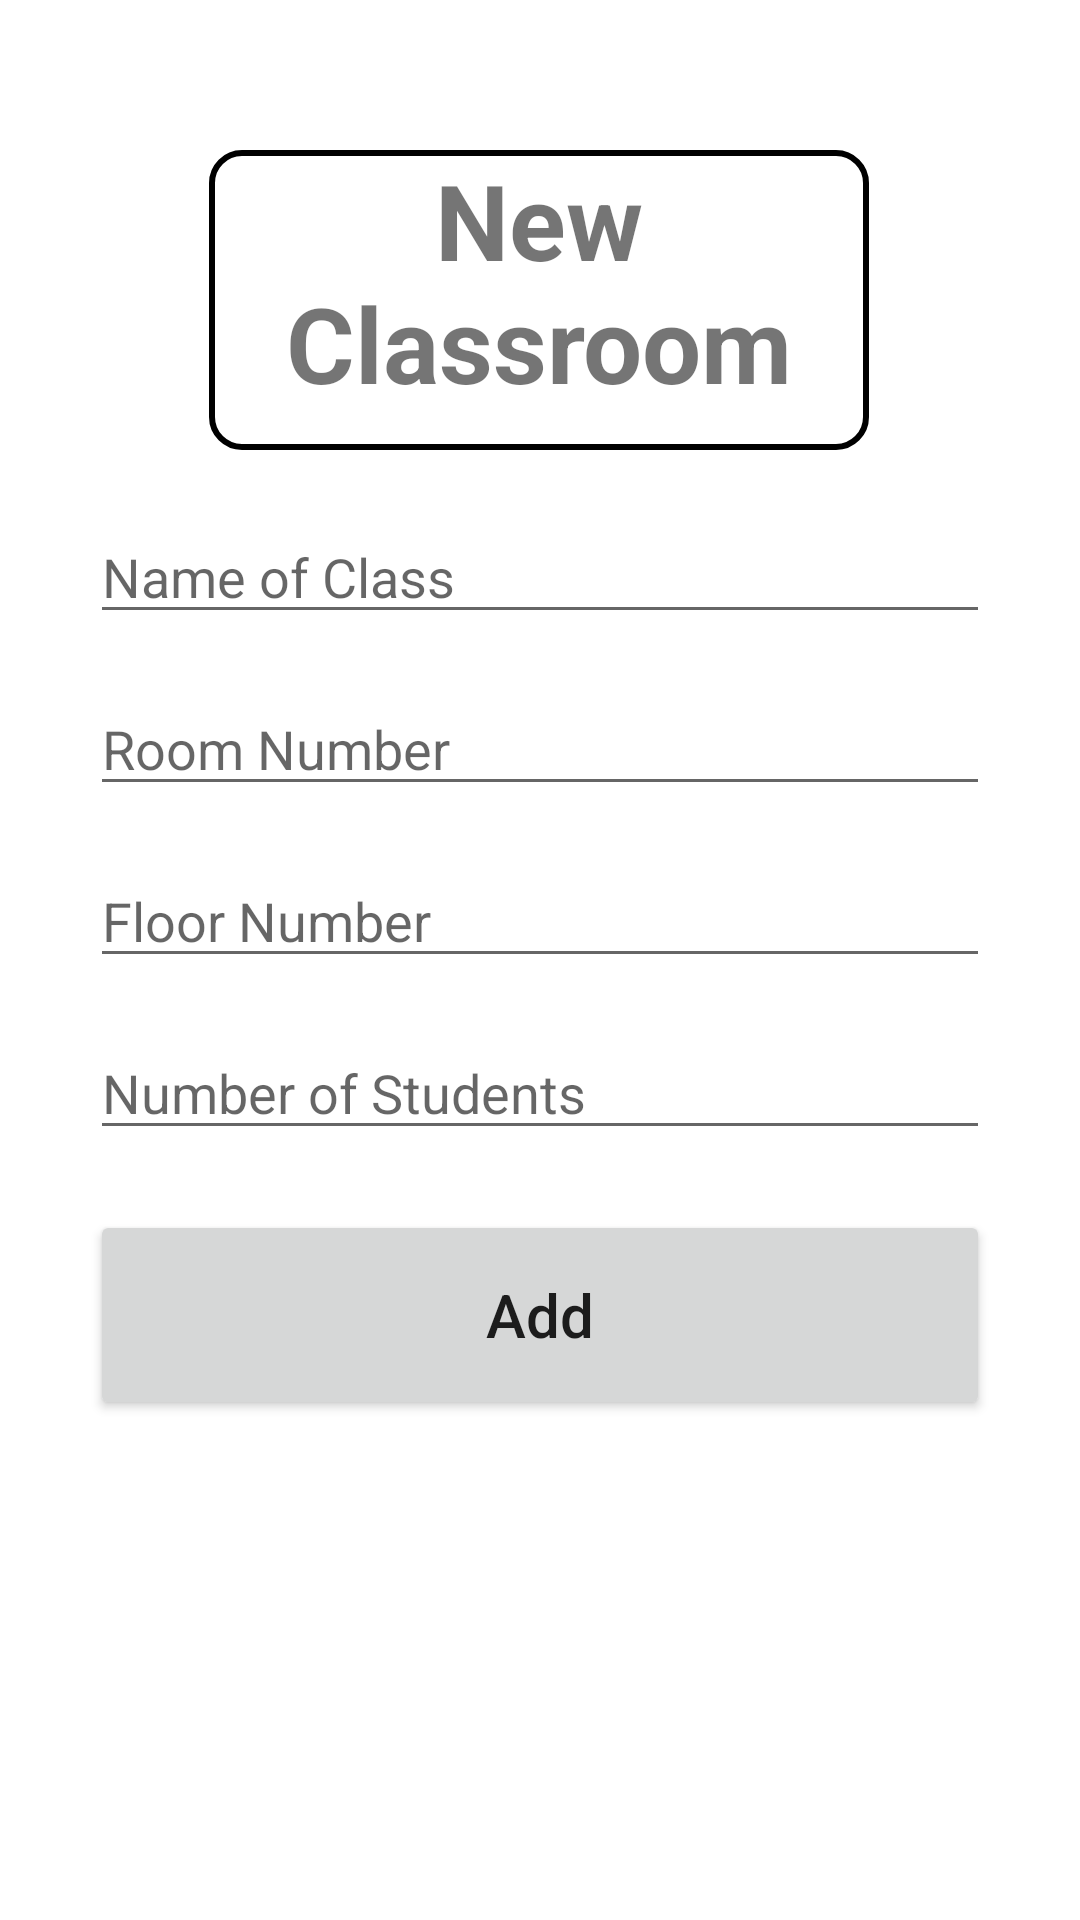

This screen was rendered from an Android layout file. Write that file and the resources it references.
<!-- AndroidManifest.xml: application theme Theme.MyClassRoomMap -->
<!-- res/layout/fragment_add.xml -->
<?xml version="1.0" encoding="utf-8"?>
<androidx.constraintlayout.widget.ConstraintLayout xmlns:android="http://schemas.android.com/apk/res/android"
    xmlns:tools="http://schemas.android.com/tools"
    android:layout_width="match_parent"
    android:layout_height="match_parent"
    xmlns:app="http://schemas.android.com/apk/res-auto"
    tools:context=".view.mainPageClassroom.MainClassroomActivity"
    android:padding="30dp">

    <TextView
        android:id="@+id/labelTextView"
        android:layout_width="220dp"
        android:layout_height="100dp"
        android:layout_marginTop="20dp"
        android:background="@drawable/border_classroom"
        android:text="New Classroom"
        android:textAlignment="center"
        android:textSize="35dp"
        android:textStyle="bold"
        app:layout_constraintEnd_toEndOf="parent"
        app:layout_constraintHorizontal_bias="0.497"
        app:layout_constraintStart_toStartOf="parent"
        app:layout_constraintTop_toTopOf="parent" />

    <EditText
        android:id="@+id/name_input"
        android:layout_width="match_parent"
        android:layout_height="wrap_content"
        android:layout_marginTop="20dp"
        android:ems="10"
        android:hint="Name of Class"
        android:inputType="text"
        app:layout_constraintEnd_toEndOf="parent"
        app:layout_constraintStart_toStartOf="parent"
        app:layout_constraintTop_toBottomOf="@+id/labelTextView" />

    <EditText
        android:id="@+id/room_input"
        android:layout_width="match_parent"
        android:layout_height="wrap_content"
        android:layout_marginTop="16dp"
        android:ems="10"
        android:hint="Room Number"
        android:inputType="number"
        app:layout_constraintEnd_toEndOf="parent"
        app:layout_constraintStart_toStartOf="parent"
        app:layout_constraintTop_toBottomOf="@+id/name_input" />

    <EditText
        android:id="@+id/floor_input"
        android:layout_width="match_parent"
        android:layout_height="wrap_content"
        android:layout_marginTop="16dp"
        android:ems="10"
        android:hint="Floor Number"
        android:inputType="number"
        app:layout_constraintEnd_toEndOf="parent"
        app:layout_constraintStart_toStartOf="parent"
        app:layout_constraintTop_toBottomOf="@+id/room_input" />

    <EditText
        android:id="@+id/countOfStudents"
        android:layout_width="match_parent"
        android:layout_height="wrap_content"
        android:layout_marginTop="16dp"
        android:ems="10"
        android:hint="Number of Students"
        android:inputType="number"
        app:layout_constraintEnd_toEndOf="parent"
        app:layout_constraintStart_toStartOf="parent"
        app:layout_constraintTop_toBottomOf="@+id/floor_input" />

    <Button
        android:id="@+id/add_button"
        android:layout_width="match_parent"
        android:layout_height="70dp"
        android:layout_marginTop="20dp"
        android:text="Add"
        android:textSize="20sp"
        android:textAllCaps="false"
        app:layout_constraintEnd_toEndOf="parent"
        app:layout_constraintStart_toStartOf="parent"
        app:layout_constraintTop_toBottomOf="@+id/countOfStudents" />

</androidx.constraintlayout.widget.ConstraintLayout>
<!-- resources referenced by this layout -->
<resources>
  <!-- drawable border_classroom (drawable) -->
  <?xml version="1.0" encoding="utf-8"?>
  <shape xmlns:android="http://schemas.android.com/apk/res/android" android:shape="rectangle">
      <stroke android:color="@color/black" android:width="2dp" />
      <corners android:radius="10dp" />
  </shape>
  <style name="Theme.MyClassRoomMap" parent="Theme.MaterialComponents.DayNight.DarkActionBar">
          
          <item name="colorPrimary">@color/black</item>
          <item name="colorPrimaryVariant">@color/purple_700</item>
          <item name="colorOnPrimary">@color/white</item>
          
          <item name="colorSecondary">@color/teal_200</item>
          <item name="colorSecondaryVariant">@color/teal_700</item>
          <item name="colorOnSecondary">@color/black</item>
          
          <item name="android:statusBarColor" tools:targetApi="l">?attr/colorPrimaryVariant</item>
          
      </style>
  <color name="black">#FF000000</color>
  <color name="purple_700">#FF3700B3</color>
  <color name="white">#FFFFFFFF</color>
  <color name="teal_200">#FF03DAC5</color>
  <color name="teal_700">#FF018786</color>
</resources>
